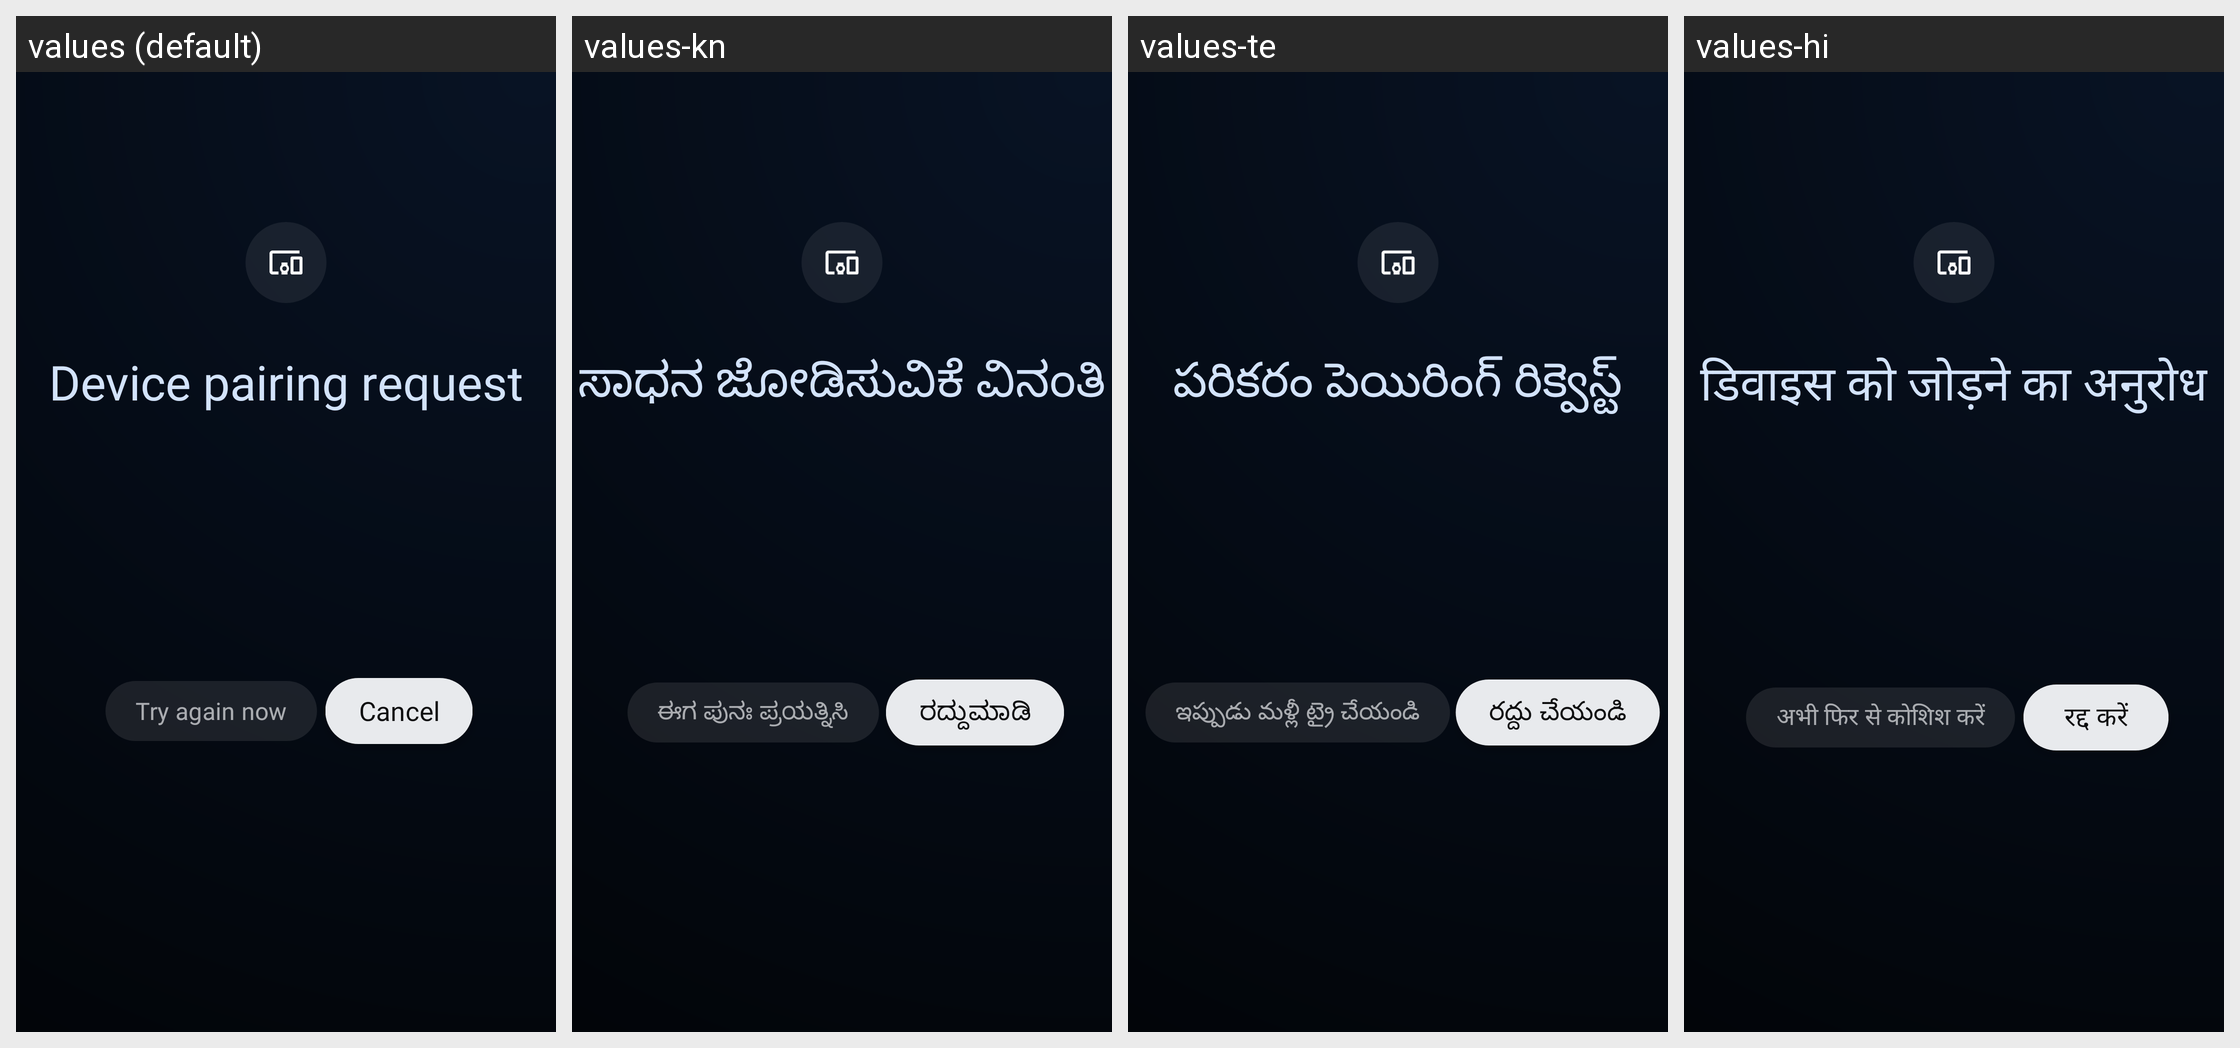

The Android screen above is rendered under several locales of the same app. Produce the string resources it draws, with the default and per-locale values.
Android screen res/layout/pairing_code.xml rendered under 4 locales, left to right: values (default), values-kn, values-te, values-hi. Device: Nexus 5 (rendered at 1080×1920; each locale shown at half size, 540×960, under a caption strip naming it); theme AmatiTheme.
Other locales in the repository, not shown: values-af, values-am, values-ar, values-as, values-az, values-be, values-bg, values-bn, values-bs, values-ca, values-cs, values-da, values-de, values-el, values-en-rAU, values-en-rCA, values-en-rGB, values-en-rXC, values-es, values-es-rUS, values-et, values-eu, values-fa, values-fi, values-fr, values-fr-rCA, values-gl, values-gu, values-hr, values-hu, values-hy, values-in, values-is, values-it, values-iw, values-ja, values-ka, values-kk, values-km, values-ko, values-ky, values-lo, values-lt, values-lv, values-mk, values-ml, values-mn, values-mr, values-ms, values-my, values-nb, values-ne, values-nl, values-or, values-pa, values-pl, values-pt, values-pt-rBR, values-pt-rPT, values-ro, values-ru, values-si, values-sk, values-sl, values-sq, values-sr, values-sv, values-sw, values-ta, values-th, values-tl, values-tr, values-uk, values-ur, values-uz, values-vi, values-zh-rCN, values-zh-rHK, values-zh-rTW, values-zu.
Strings drawn on this screen, with the default value and each locale's value (text and hints the layout hard-codes, and strings that could not be matched under every locale, appear in the picture but are not listed):

pairing_request
  values: Device pairing request
  values-kn: ಸಾಧನ ಜೋಡಿಸುವಿಕೆ ವಿನಂತಿ
  values-te: పరికరం పెయిరింగ్ రిక్వెస్ట్
  values-hi: डिवाइस को जोड़ने का अनुरोध

button_try_again
  values: Try again now
  values-kn: ಈಗ ಪುನಃ ಪ್ರಯತ್ನಿಸಿ
  values-te: ఇప్పుడు మళ్లీ ట్రై చేయండి
  values-hi: अभी फिर से कोशिश करें

button_cancel
  values: Cancel
  values-kn: ರದ್ದುಮಾಡಿ
  values-te: రద్దు చేయండి
  values-hi: रद्द करें
